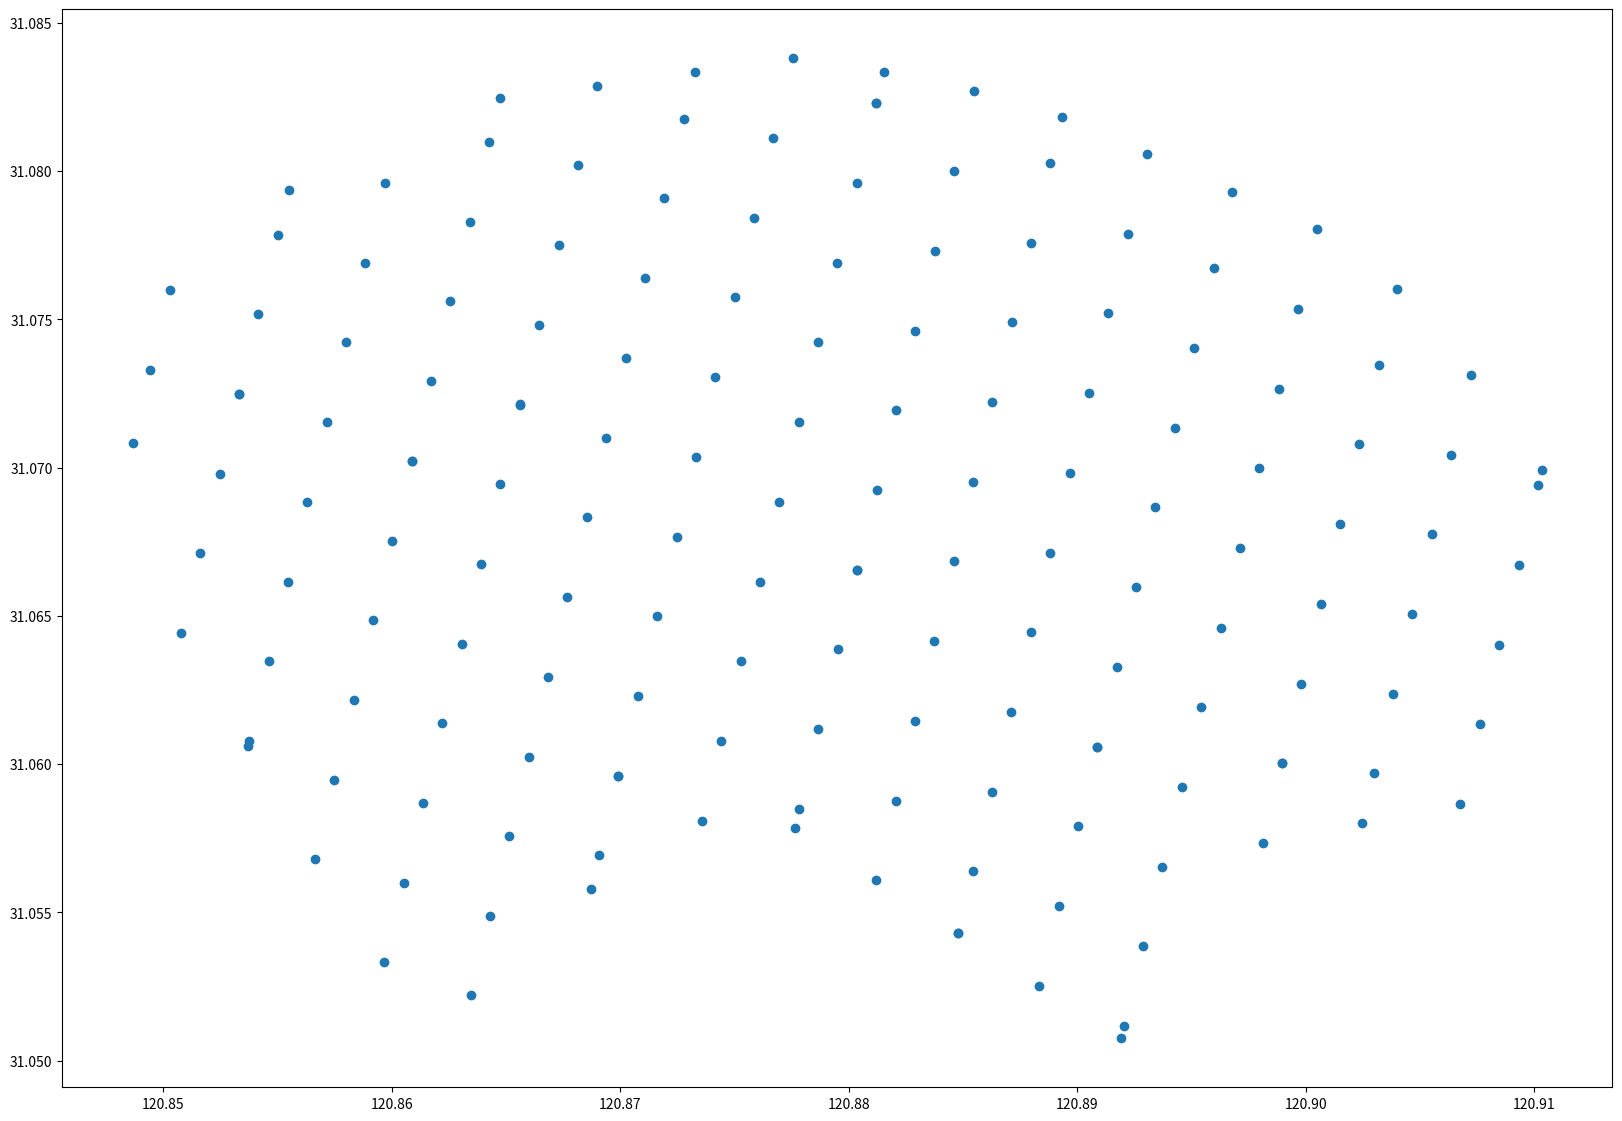

Here is the Python script that generated this plot: (Note: this script raises an exception after producing the figure.)
import matplotlib.pyplot as plt
from matplotlib.offsetbox import OffsetImage, AnnotationBbox, TextArea

#prev 0.05/0.0173
def getImage(paths, zoom=0.0173):
    return OffsetImage(plt.imread(paths), zoom=zoom)


paths = ['F:\\img05\\JPG\\DJI_(1).JPG', 'F:\\img05\\JPG\\DJI_(10).JPG', 'F:\\img05\\JPG\\DJI_(100).JPG', 'F:\\img05\\JPG\\DJI_(101).JPG', 'F:\\img05\\JPG\\DJI_(102).JPG', 'F:\\img05\\JPG\\DJI_(103).JPG', 'F:\\img05\\JPG\\DJI_(104).JPG', 'F:\\img05\\JPG\\DJI_(105).JPG', 'F:\\img05\\JPG\\DJI_(106).JPG', 'F:\\img05\\JPG\\DJI_(107).JPG', 'F:\\img05\\JPG\\DJI_(108).JPG', 'F:\\img05\\JPG\\DJI_(109).JPG', 'F:\\img05\\JPG\\DJI_(11).JPG', 'F:\\img05\\JPG\\DJI_(110).JPG', 'F:\\img05\\JPG\\DJI_(111).JPG', 'F:\\img05\\JPG\\DJI_(112).JPG', 'F:\\img05\\JPG\\DJI_(113).JPG', 'F:\\img05\\JPG\\DJI_(114).JPG', 'F:\\img05\\JPG\\DJI_(115).JPG', 'F:\\img05\\JPG\\DJI_(116).JPG', 'F:\\img05\\JPG\\DJI_(117).JPG', 'F:\\img05\\JPG\\DJI_(118).JPG', 'F:\\img05\\JPG\\DJI_(119).JPG', 'F:\\img05\\JPG\\DJI_(12).JPG', 'F:\\img05\\JPG\\DJI_(120).JPG', 'F:\\img05\\JPG\\DJI_(121).JPG', 'F:\\img05\\JPG\\DJI_(122).JPG', 'F:\\img05\\JPG\\DJI_(123).JPG', 'F:\\img05\\JPG\\DJI_(124).JPG', 'F:\\img05\\JPG\\DJI_(125).JPG', 'F:\\img05\\JPG\\DJI_(126).JPG', 'F:\\img05\\JPG\\DJI_(127).JPG', 'F:\\img05\\JPG\\DJI_(128).JPG', 'F:\\img05\\JPG\\DJI_(129).JPG', 'F:\\img05\\JPG\\DJI_(13).JPG', 'F:\\img05\\JPG\\DJI_(130).JPG', 'F:\\img05\\JPG\\DJI_(131).JPG', 'F:\\img05\\JPG\\DJI_(132).JPG', 'F:\\img05\\JPG\\DJI_(133).JPG', 'F:\\img05\\JPG\\DJI_(134).JPG', 'F:\\img05\\JPG\\DJI_(135).JPG', 'F:\\img05\\JPG\\DJI_(136).JPG', 'F:\\img05\\JPG\\DJI_(137).JPG', 'F:\\img05\\JPG\\DJI_(138).JPG', 'F:\\img05\\JPG\\DJI_(139).JPG', 'F:\\img05\\JPG\\DJI_(14).JPG', 'F:\\img05\\JPG\\DJI_(140).JPG', 'F:\\img05\\JPG\\DJI_(141).JPG', 'F:\\img05\\JPG\\DJI_(142).JPG', 'F:\\img05\\JPG\\DJI_(143).JPG', 'F:\\img05\\JPG\\DJI_(144).JPG', 'F:\\img05\\JPG\\DJI_(145).JPG', 'F:\\img05\\JPG\\DJI_(146).JPG', 'F:\\img05\\JPG\\DJI_(147).JPG', 'F:\\img05\\JPG\\DJI_(148).JPG', 'F:\\img05\\JPG\\DJI_(149).JPG', 'F:\\img05\\JPG\\DJI_(15).JPG', 'F:\\img05\\JPG\\DJI_(150).JPG', 'F:\\img05\\JPG\\DJI_(151).JPG', 'F:\\img05\\JPG\\DJI_(152).JPG', 'F:\\img05\\JPG\\DJI_(153).JPG', 'F:\\img05\\JPG\\DJI_(154).JPG', 'F:\\img05\\JPG\\DJI_(155).JPG', 'F:\\img05\\JPG\\DJI_(156).JPG', 'F:\\img05\\JPG\\DJI_(157).JPG', 'F:\\img05\\JPG\\DJI_(158).JPG', 'F:\\img05\\JPG\\DJI_(159).JPG', 'F:\\img05\\JPG\\DJI_(16).JPG', 'F:\\img05\\JPG\\DJI_(160).JPG', 'F:\\img05\\JPG\\DJI_(161).JPG', 'F:\\img05\\JPG\\DJI_(162).JPG', 'F:\\img05\\JPG\\DJI_(163).JPG', 'F:\\img05\\JPG\\DJI_(164).JPG', 'F:\\img05\\JPG\\DJI_(17).JPG', 'F:\\img05\\JPG\\DJI_(18).JPG', 'F:\\img05\\JPG\\DJI_(19).JPG', 'F:\\img05\\JPG\\DJI_(2).JPG', 'F:\\img05\\JPG\\DJI_(20).JPG', 'F:\\img05\\JPG\\DJI_(21).JPG', 'F:\\img05\\JPG\\DJI_(22).JPG', 'F:\\img05\\JPG\\DJI_(23).JPG', 'F:\\img05\\JPG\\DJI_(24).JPG', 'F:\\img05\\JPG\\DJI_(25).JPG', 'F:\\img05\\JPG\\DJI_(26).JPG', 'F:\\img05\\JPG\\DJI_(27).JPG', 'F:\\img05\\JPG\\DJI_(28).JPG', 'F:\\img05\\JPG\\DJI_(29).JPG', 'F:\\img05\\JPG\\DJI_(3).JPG', 'F:\\img05\\JPG\\DJI_(30).JPG', 'F:\\img05\\JPG\\DJI_(31).JPG', 'F:\\img05\\JPG\\DJI_(32).JPG', 'F:\\img05\\JPG\\DJI_(33).JPG', 'F:\\img05\\JPG\\DJI_(34).JPG', 'F:\\img05\\JPG\\DJI_(35).JPG', 'F:\\img05\\JPG\\DJI_(36).JPG', 'F:\\img05\\JPG\\DJI_(37).JPG', 'F:\\img05\\JPG\\DJI_(38).JPG', 'F:\\img05\\JPG\\DJI_(39).JPG', 'F:\\img05\\JPG\\DJI_(4).JPG', 'F:\\img05\\JPG\\DJI_(40).JPG', 'F:\\img05\\JPG\\DJI_(41).JPG', 'F:\\img05\\JPG\\DJI_(42).JPG', 'F:\\img05\\JPG\\DJI_(43).JPG', 'F:\\img05\\JPG\\DJI_(44).JPG', 'F:\\img05\\JPG\\DJI_(45).JPG', 'F:\\img05\\JPG\\DJI_(46).JPG', 'F:\\img05\\JPG\\DJI_(47).JPG', 'F:\\img05\\JPG\\DJI_(48).JPG', 'F:\\img05\\JPG\\DJI_(49).JPG', 'F:\\img05\\JPG\\DJI_(5).JPG', 'F:\\img05\\JPG\\DJI_(50).JPG', 'F:\\img05\\JPG\\DJI_(51).JPG', 'F:\\img05\\JPG\\DJI_(52).JPG', 'F:\\img05\\JPG\\DJI_(53).JPG', 'F:\\img05\\JPG\\DJI_(54).JPG', 'F:\\img05\\JPG\\DJI_(55).JPG', 'F:\\img05\\JPG\\DJI_(56).JPG', 'F:\\img05\\JPG\\DJI_(57).JPG', 'F:\\img05\\JPG\\DJI_(58).JPG', 'F:\\img05\\JPG\\DJI_(59).JPG', 'F:\\img05\\JPG\\DJI_(6).JPG', 'F:\\img05\\JPG\\DJI_(60).JPG', 'F:\\img05\\JPG\\DJI_(61).JPG', 'F:\\img05\\JPG\\DJI_(62).JPG', 'F:\\img05\\JPG\\DJI_(63).JPG', 'F:\\img05\\JPG\\DJI_(64).JPG', 'F:\\img05\\JPG\\DJI_(65).JPG', 'F:\\img05\\JPG\\DJI_(66).JPG', 'F:\\img05\\JPG\\DJI_(67).JPG', 'F:\\img05\\JPG\\DJI_(68).JPG', 'F:\\img05\\JPG\\DJI_(69).JPG', 'F:\\img05\\JPG\\DJI_(7).JPG', 'F:\\img05\\JPG\\DJI_(70).JPG', 'F:\\img05\\JPG\\DJI_(71).JPG', 'F:\\img05\\JPG\\DJI_(72).JPG', 'F:\\img05\\JPG\\DJI_(73).JPG', 'F:\\img05\\JPG\\DJI_(74).JPG', 'F:\\img05\\JPG\\DJI_(75).JPG', 'F:\\img05\\JPG\\DJI_(76).JPG', 'F:\\img05\\JPG\\DJI_(77).JPG', 'F:\\img05\\JPG\\DJI_(78).JPG', 'F:\\img05\\JPG\\DJI_(79).JPG', 'F:\\img05\\JPG\\DJI_(8).JPG', 'F:\\img05\\JPG\\DJI_(80).JPG', 'F:\\img05\\JPG\\DJI_(81).JPG', 'F:\\img05\\JPG\\DJI_(82).JPG', 'F:\\img05\\JPG\\DJI_(83).JPG', 'F:\\img05\\JPG\\DJI_(84).JPG', 'F:\\img05\\JPG\\DJI_(85).JPG', 'F:\\img05\\JPG\\DJI_(86).JPG', 'F:\\img05\\JPG\\DJI_(87).JPG', 'F:\\img05\\JPG\\DJI_(88).JPG', 'F:\\img05\\JPG\\DJI_(89).JPG', 'F:\\img05\\JPG\\DJI_(9).JPG', 'F:\\img05\\JPG\\DJI_(90).JPG', 'F:\\img05\\JPG\\DJI_(91).JPG', 'F:\\img05\\JPG\\DJI_(92).JPG', 'F:\\img05\\JPG\\DJI_(93).JPG', 'F:\\img05\\JPG\\DJI_(94).JPG', 'F:\\img05\\JPG\\DJI_(95).JPG', 'F:\\img05\\JPG\\DJI_(96).JPG', 'F:\\img05\\JPG\\DJI_(97).JPG', 'F:\\img05\\JPG\\DJI_(98).JPG', 'F:\\img05\\JPG\\DJI_(99).JPG']

x = [120.9067704, 120.9046745, 120.8724655, 120.871616, 120.8707654, 120.8699214, 120.8699192, 120.8690743, 120.8687086, 120.8634581, 120.8642995, 120.8651477, 120.9038271, 120.8659949, 120.8668425, 120.8676905, 120.8685373, 120.8693862, 120.8702335, 120.8710818, 120.871929, 120.8727777, 120.8732739, 120.9029807, 120.869005, 120.8681476, 120.867302, 120.8664547, 120.8656062, 120.8655994, 120.8647592, 120.8639098, 120.8630623, 120.8622136, 120.9024484, 120.8613652, 120.8605171, 120.8596748, 120.8566445, 120.8574863, 120.8583341, 120.8591814, 120.8600284, 120.8608767, 120.8608702, 120.8981215, 120.8617238, 120.8625714, 120.863419, 120.8642671, 120.8647321, 120.8597024, 120.8588479, 120.858001, 120.8571528, 120.8563048, 120.8989608, 120.8554551, 120.8546096, 120.8537583, 120.8537076, 120.8507846, 120.8516259, 120.8524732, 120.8533216, 120.853323, 120.8541687, 120.8989594, 120.855017, 120.8554915, 120.8502953, 120.8494419, 120.8486628, 120.8998079, 120.9006546, 120.9015032, 120.9076259, 120.9023506, 120.9031976, 120.9040067, 120.9005178, 120.8996664, 120.8988194, 120.897971, 120.8971248, 120.8962765, 120.8954292, 120.9084734, 120.8945805, 120.8937326, 120.892885, 120.8920379, 120.8919079, 120.8883459, 120.8891868, 120.8900339, 120.890882, 120.8908832, 120.9093203, 120.8917288, 120.8925754, 120.8934249, 120.8942715, 120.8951191, 120.8959678, 120.8967818, 120.8930601, 120.8922084, 120.8913611, 120.9101676, 120.8905141, 120.8896664, 120.8888197, 120.8879724, 120.8871216, 120.8862764, 120.8854283, 120.8847733, 120.8847717, 120.8812088, 120.9103341, 120.88205, 120.8828969, 120.8837459, 120.8845929, 120.8854403, 120.8862882, 120.8871363, 120.8879835, 120.8888302, 120.8893258, 120.9072211, 120.8854706, 120.8846193, 120.8837711, 120.8829238, 120.8820771, 120.8812263, 120.8803786, 120.8803693, 120.8795264, 120.8786787, 120.9063699, 120.8778327, 120.8776308, 120.8735794, 120.874422, 120.8752693, 120.8761179, 120.8769651, 120.8778132, 120.8786607, 120.8795078, 120.9055225, 120.8803562, 120.8812036, 120.8812039, 120.8815357, 120.8775563, 120.8767048, 120.8758555, 120.8750085, 120.8741625, 120.8733145]

y = [31.05865236, 31.06506589, 31.06767372, 31.06498633, 31.06229839, 31.05961064, 31.05961286, 31.0569245, 31.05577617, 31.05220136, 31.05488092, 31.05756803, 31.06237931, 31.06025594, 31.06294403, 31.06563075, 31.06832022, 31.07100739, 31.07369528, 31.07638483, 31.07907311, 31.08176003, 31.08333578, 31.05969133, 31.08287781, 31.08019206, 31.07750208, 31.07481336, 31.07212567, 31.07213625, 31.06943842, 31.0667495, 31.06406147, 31.06137289, 31.05800572, 31.05868483, 31.0559965, 31.053325, 31.05678839, 31.05947603, 31.062165, 31.06485247, 31.06754083, 31.07022925, 31.07022803, 31.05735319, 31.07291889, 31.07560653, 31.07829375, 31.08098233, 31.08245522, 31.07959806, 31.07690842, 31.07421872, 31.07153017, 31.06884161, 31.06003511, 31.06615219, 31.06346322, 31.06077678, 31.06060689, 31.06441603, 31.06710428, 31.06979311, 31.07248189, 31.07248489, 31.07516953, 31.06003144, 31.07785819, 31.07936236, 31.07598081, 31.07329106, 31.07081406, 31.06272044, 31.06540644, 31.06809431, 31.06134067, 31.07078014, 31.07346711, 31.07603103, 31.07803478, 31.07535125, 31.07266483, 31.06997844, 31.067286, 31.06459808, 31.06191433, 31.06402661, 31.05922825, 31.05654131, 31.05385486, 31.05116758, 31.05075883, 31.05253411, 31.05521897, 31.05790592, 31.06059319, 31.0605945, 31.06671308, 31.06327917, 31.06596628, 31.0686555, 31.07134142, 31.07402886, 31.07671494, 31.07930011, 31.08056961, 31.07788697, 31.07519872, 31.06939992, 31.07250533, 31.06982542, 31.06712875, 31.06445067, 31.06176294, 31.05907581, 31.05638706, 31.05431186, 31.05431356, 31.05608603, 31.06992742, 31.0587705, 31.06145858, 31.06414647, 31.06683447, 31.06952167, 31.07220925, 31.07489561, 31.07758319, 31.08027122, 31.08183589, 31.07311986, 31.08268767, 31.08000456, 31.07731056, 31.07462072, 31.07193411, 31.0692475, 31.06656192, 31.06655022, 31.06387894, 31.06118983, 31.07043878, 31.05850206, 31.0578635, 31.05810061, 31.06078206, 31.06346872, 31.06615714, 31.06884422, 31.07153208, 31.07421983, 31.07690736, 31.06775281, 31.07959544, 31.08228258, 31.08228189, 31.0833325, 31.0838005, 31.08111461, 31.078427, 31.07573733, 31.07305081, 31.07036103]


fig = plt.figure(figsize=(20, 14), dpi=72)
ax = fig.add_subplot(111)
ax.scatter(x, y)

for x0, y0, path in zip(x, y, paths):
    ab = AnnotationBbox(getImage(path), (x0, y0), frameon=False)
    ax.add_artist(ab)

# for x, y, z in zip(x, y, paths):
#     ax.annotate('({})'.format(z), xy=(x, y), fontsize=15)
# for x, y in zip(x, y):
#     ax.annotate('({}, {})'.format(x, y), xy=(x, y), fontsize=22)
# label = "{:.5f}".format(x, y)
# ac = AnnotationBbox(label, xy)
# plt.annotate(label, (x,y), textcoord="offset points", xytext=(20,20), ha="center")
# plt.imshow(ax, origin='lower', extent=[-56.444444444, 56.444444444, -45.861111111, 45.861111111], aspect=1)

plt.axis("equal")
plt.savefig('F:\\test\\figure16.jpg', dpi=800, format='jpg')
plt.show()

